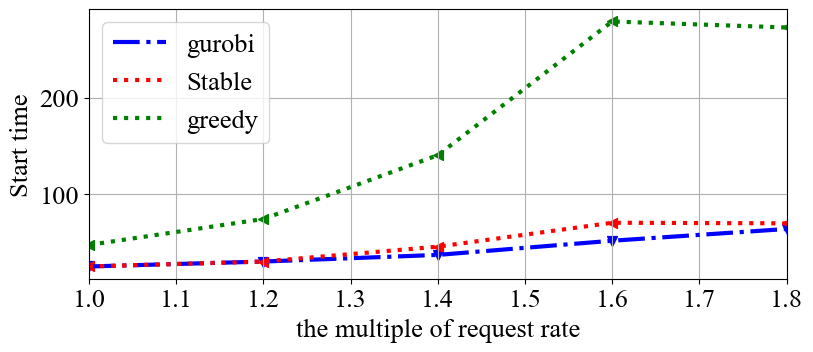

Data behind this chart, as committed beside it:
1, 25.487999999995914, 25.488, 0.0, 47.76
1.2, 30.59, 30.59, 0.0, 74.56
1.4, 37.45, 45.96, 0.0, 140.5
1.6, 52.09, 70.69, 0.0, 278.7
1.8, 64.24, 70.09, 0.0, 272.5
